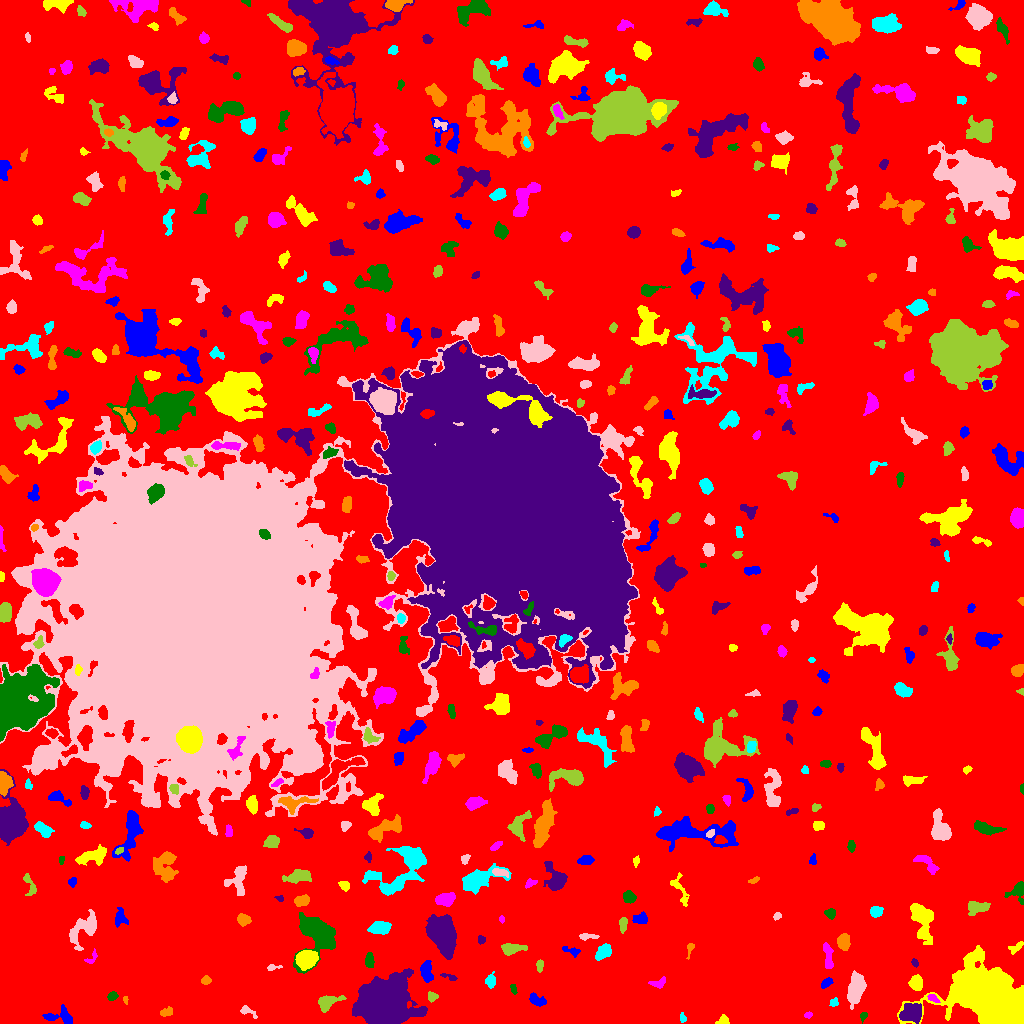

Values plotted in this chart, from the file beside it:
ID, X, Y, A, B, theta, total_flux, mu_max, mu_median, mu_mean, R_fwhm, R_e, R10, R90, x_start, x_end, y_start, y_end, area, greylevel
0, 520.8, 530.5, 310.1, 296.9, -1.122, 1912703, 13.0, 2.0, 2.642, 96.21, 232.4, 89.62, 369.8, 0, 1023, 0, 1023, 724094, 2.642
1, 60.42, 7.157, 7.763, 4.293, -0.05028, 381.0, 3.0, 2.0, 1.477, 6.457, 5.109, 1.954, 7.695, 42, 72, 0, 19, 258, 7.477
2, 723.3, 3.279, 2.55, 2.285, 0.4467, 265.0, 6.0, 3.0, 2.849, 3.989, 2.877, 1.128, 4.442, 715, 729, 0, 9, 93, 8.849
3, 808.3, 8.564, 1.93, 1.335, 0.03767, 117.0, 6.0, 2.0, 2.388, 2.585, 1.954, 0.5642, 3.192, 804, 812, 5, 12, 49, 8.388
4, 863.4, 7.244, 2.392, 1.546, 1.235, 119.0, 4.0, 2.0, 2.017, 3.478, 2.326, 0.7979, 3.742, 860, 867, 0, 11, 59, 8.017
5, 912.6, 10.99, 5.155, 4.1, 0.4932, 1992, 14.0, 4.0, 5.398, 6.257, 5.499, 2.185, 9.045, 899, 921, 0, 20, 369, 13.4
6, 166.0, 11.26, 3.168, 2.081, 0.3599, 208.0, 4.0, 2.0, 2.059, 4.652, 3.141, 1.262, 4.983, 160, 172, 7, 17, 101, 8.059
7, 682.5, 5.085, 2.3, 1.556, -1.311, 94.0, 3.0, 2.0, 1.649, 3.038, 2.326, 0.9772, 3.7, 680, 686, 1, 11, 57, 9.649
8, 247.3, 12.0, 5.081, 2.058, -0.4985, 130.0, 3.0, 1.0, 1.204, 3.192, 2.985, 1.128, 4.918, 240, 257, 5, 18, 108, 7.204
9, 327.8, 21.05, 6.691, 3.289, 0.41, 909.0, 6.0, 3.0, 3.537, 7.569, 5.202, 2.185, 7.979, 318, 346, 11, 28, 257, 8.537
10, 578, 21.77, 5.233, 3.017, -0.2726, 1666, 16.0, 4.0, 5.064, 5.262, 4.72, 1.871, 7.959, 567, 599, 13, 32, 329, 11.06
11, 537.2, 23.2, 4.714, 2.447, -0.4627, 403.0, 5.0, 3.0, 2.503, 5.109, 4.184, 1.693, 6.257, 529, 546, 17, 31, 161, 8.503
12, 995.1, 20.98, 19.91, 10.1, -0.5456, 101755, 92.0, 13.0, 25.1, 16.6, 14.96, 6.077, 26.17, 897, 1023, 0, 78, 4054, 30.1
13, 932.6, 25.33, 3.22, 1.647, -0.4597, 190.0, 4.0, 3.0, 2.468, 4.297, 2.877, 1.128, 4.26, 927, 940, 21, 29, 77, 10.47
14, 112.4, 27.54, 2.281, 1.978, 0.1429, 200.0, 5.0, 2.0, 2.381, 3.523, 2.764, 0.9772, 4.222, 107, 118, 23, 32, 84, 8.381
15, 380.8, 20.49, 10.18, 8.787, 0.2456, 100192, 240.0, 16.0, 38.77, 8.74, 10.25, 3.785, 20.03, 352, 427, 0, 55, 2584, 42.77
16, 125.6, 23.44, 2.199, 1.199, -1.41, 124.0, 6.0, 3.0, 3.263, 2.932, 2.034, 0.7979, 3.09, 123, 128, 19, 27, 38, 8.263
17, 834, 20.84, 2.111, 1.848, 0.278, 209.0, 7.0, 3.0, 3.074, 2.877, 2.394, 0.7979, 3.827, 829, 838, 17, 26, 68, 9.074
18, 855.5, 34.22, 7.63, 3.282, 1.394, 1853, 12.0, 4.0, 4.02, 5.754, 6.18, 2.257, 9.966, 847, 866, 14, 53, 461, 10.02
19, 431.9, 26.85, 2.345, 2.216, -1.048, 147.0, 4.0, 2.0, 1.67, 4.029, 2.932, 0.9772, 4.442, 428, 438, 21, 32, 88, 8.67
20, 697.5, 43.42, 4.991, 3.18, 1.154, 1075, 8.0, 4.0, 4.167, 6.887, 4.983, 2.034, 7.736, 688, 704, 33, 54, 258, 11.17
21, 825.7, 40.54, 2.862, 1.712, 0.7053, 177.0, 5.0, 2.0, 1.806, 3.338, 2.877, 0.9772, 4.334, 821, 833, 35, 46, 98, 8.806
22, 916.3, 40.47, 3.623, 2.821, -1.496, 794.0, 9.0, 4.0, 4.292, 5.262, 4.107, 1.693, 6.408, 908, 922, 33, 49, 185, 10.29
23, 659.1, 40.22, 3.586, 1.948, 0.1811, 147.0, 4.0, 1.0, 1.235, 3.478, 2.821, 0.9772, 4.754, 648, 665, 35, 47, 119, 8.235
24, 513.3, 34.51, 2.361, 1.25, -1.283, 80.0, 3.0, 1.0, 1.333, 2.706, 2.111, 0.7979, 3.432, 510, 517, 29, 39, 60, 9.333
25, 449.5, 46.5, 4.474, 1.311, -0.3146, 118.0, 3.0, 1.0, 1.553, 3.338, 2.646, 0.9772, 4.297, 440, 457, 43, 50, 76, 7.553
26, 206.1, 42.97, 2.374, 1.992, 0.1151, 208.0, 5.0, 3.0, 2.633, 3.656, 2.764, 1.128, 4.297, 201, 211, 39, 48, 79, 12.63
27, 490.9, 42.32, 3.326, 2.282, 1.441, 532.0, 9.0, 4.0, 4.222, 4.26, 3.478, 1.382, 5.412, 485, 495, 35, 52, 126, 9.222
28, 273, 56.11, 3.939, 1.325, 0.09501, 129.0, 5.0, 2.0, 1.925, 2.523, 2.394, 0.7979, 4.107, 267, 282, 53, 59, 67, 7.925
29, 539.5, 58.36, 2.752, 1.656, 1.565, 170.0, 5.0, 2.0, 2.099, 2.877, 2.646, 0.9772, 4.297, 536, 543, 51, 64, 81, 8.099
30, 754.8, 62.06, 19.07, 15.85, -0.7989, 282342, 220.0, 18.0, 35.28, 13.26, 19.36, 6.604, 36.42, 703, 811, 0, 128, 8002, 40.28
31, 426.5, 51.82, 5.065, 2.691, -1.458, 1134, 11.0, 5.0, 5.131, 5.557, 4.687, 1.871, 7.225, 420, 433, 41, 63, 221, 10.13
32, 305.9, 64.71, 4.467, 3.799, 0.1616, 5092, 40.0, 11.0, 14.07, 5.836, 5.14, 2.034, 8.556, 295, 318, 53, 73, 362, 23.07
33, 92.03, 65.74, 4.52, 2.092, 0.966, 183.0, 5.0, 2.0, 2.179, 3.09, 2.764, 0.9772, 4.37, 84, 97, 60, 75, 84, 8.179
34, 369.3, 63.59, 3.662, 1.818, -1.553, 429.0, 8.0, 3.0, 3.405, 4.222, 3.241, 1.262, 5.232, 365, 374, 56, 71, 126, 11.4
35, 914.7, 60.6, 2.098, 1.477, -1.046, 147.0, 5.0, 3.0, 2.774, 3.09, 2.257, 0.7979, 3.523, 911, 918, 56, 65, 53, 8.774
36, 689.8, 75.29, 4.011, 1.519, 1.352, 120.0, 4.0, 1.0, 1.622, 3.141, 2.326, 0.7979, 3.989, 686, 694, 64, 80, 74, 8.622
37, 603.6, 71.57, 4.264, 2.709, 0.7797, 713.0, 8.0, 3.0, 3.461, 5.557, 4.222, 1.693, 6.604, 595, 611, 63, 80, 206, 9.461
38, 83.59, 94.62, 10.43, 5.016, 0.8247, 1666, 7.0, 3.0, 3.359, 8.444, 7.069, 2.932, 11.03, 69, 96, 73, 114, 496, 8.359
39, 511, 74.89, 5.543, 2.608, 0.07979, 1068, 12.0, 4.0, 4.811, 5.109, 4.37, 1.693, 7.114, 501, 527, 68, 80, 222, 9.811
40, 159.9, 60.11, 18.05, 15.05, -1.42, 62102, 58.0, 6.0, 12.03, 14.88, 16.2, 6.129, 31.31, 126, 220, 5, 111, 5164, 17.03
41, 571.4, 72.39, 5.01, 1.803, -0.3269, 166.0, 4.0, 1.0, 1.523, 4.068, 3.192, 1.128, 5.015, 562, 580, 66, 77, 109, 7.523
42, 1016, 76.06, 4.147, 1.791, 0.6489, 171.0, 4.0, 2.0, 1.583, 4.222, 3.09, 1.262, 4.82, 1008, 1023, 69, 82, 108, 7.583
43, 828.0, 67.24, 6.977, 1.902, -1.445, 560.0, 5.0, 3.0, 2.828, 6.077, 4.478, 1.871, 6.794, 823, 833, 55, 81, 198, 8.828
44, 316.2, 91.51, 10.15, 8.038, -1.262, 12305, 49.0, 8.0, 11.99, 6.747, 8.098, 2.932, 14.79, 293, 335, 50, 111, 1026, 15.99
45, 481.5, 83.34, 1.893, 1.638, 0.8123, 107.0, 4.0, 2.0, 1.726, 3.241, 2.257, 0.7979, 3.613, 478, 485, 79, 88, 62, 8.726
46, 843.4, 81.79, 3.57, 2.649, -1.501, 849.0, 12.0, 4.0, 4.468, 4.82, 3.909, 1.493, 6.206, 837, 850, 73, 90, 190, 10.47
47, 380.1, 95.83, 4.875, 2.872, 0.07587, 1383, 13.0, 5.0, 5.488, 5.323, 4.72, 1.871, 7.632, 367, 391, 89, 102, 252, 10.49
48, 587.6, 86.86, 5.408, 1.286, 0.01476, 213.0, 6.0, 2.0, 2.088, 3.29, 2.985, 1.128, 4.754, 579, 599, 83, 90, 102, 8.088
49, 623, 99.3, 3.609, 1.758, 1.536, 377.0, 7.0, 3.0, 3.366, 4.029, 3.192, 1.262, 5.015, 619, 627, 90, 106, 112, 9.366
50, 524.6, 101.2, 2.562, 1.995, 1.397, 169.0, 4.0, 2.0, 2.086, 4.297, 2.821, 1.128, 4.334, 520, 530, 96, 106, 81, 10.09
51, 640.7, 104.6, 3.738, 2.393, 0.004564, 298.0, 5.0, 2.0, 2.069, 3.868, 3.613, 1.262, 5.809, 632, 647, 100, 112, 144, 8.069
52, 921.9, 103.9, 10.54, 4.669, -1.309, 2577, 10.0, 4.0, 4.36, 9.167, 7.421, 2.932, 11.67, 910, 933, 79, 120, 591, 9.36
53, 502, 104.2, 1.86, 1.194, -1.462, 91.0, 5.0, 2.0, 2.333, 2.459, 1.871, 0.7979, 2.877, 499, 504, 100, 108, 39, 8.333
54, 830, 110.4, 2.541, 1.988, -0.1202, 314.0, 8.0, 3.0, 3.14, 3.613, 2.764, 0.9772, 4.549, 824, 835, 104, 115, 100, 9.14
55, 442.1, 90.24, 7.348, 5.239, -1.21, 18745, 79.0, 11.0, 19.38, 7.247, 7.269, 2.821, 13.05, 425, 456, 64, 109, 967, 24.38
56, 242.8, 103.9, 2.889, 2.619, -0.4464, 393.0, 6.0, 3.0, 2.787, 4.82, 3.432, 1.382, 5.47, 237, 251, 97, 110, 141, 8.787
57, 875.9, 111.6, 2.881, 2.352, 0.3154, 373.0, 8.0, 2.0, 2.869, 3.827, 3.241, 1.262, 5.262, 870, 883, 106, 117, 130, 8.869
58, 776.8, 107.3, 1.926, 1.647, 1.011, 113.0, 4.0, 2.0, 2.018, 3.432, 2.257, 0.7979, 3.523, 773, 781, 103, 111, 56, 8.018
59, 977.5, 116.2, 5.444, 2.863, 0.1272, 893.0, 10.0, 3.0, 3.736, 4.853, 4.687, 1.784, 7.611, 968, 990, 108, 122, 239, 8.736
... 457 more rows
